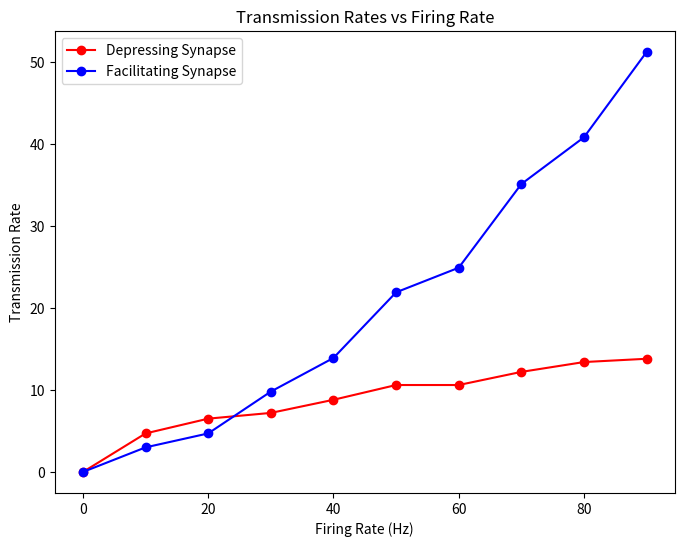

Source code (Python):
import numpy as np
import matplotlib.pyplot as plt

delta_t = 0.001 # in seconds
time = np.arange(0, 10, delta_t)  

firing_rates = np.arange(0, 100, 10)

depressing_transmission_rates = []
facilitating_transmission_rates = []


depressing_synapse = np.zeros(len(time))
facilitating_synapse = np.zeros(len(time))

tau_depressing = 0.3 # in seconds
tau_facilitating = 0.1 # in seconds
P0_depressing = 1
P0_facilitating = 0

P_depressing = np.zeros(len(time))
P_depressing[0] = P0_depressing

P_facilitating = np.zeros(len(time))
P_facilitating[0] = P0_facilitating


for r in firing_rates:
    print(f"Simulating with firing rate r = {r} Hz")
    
    P = r * delta_t 
    spike_train = np.random.rand(len(time)) < P    
    # Initialize arrays for this simulation
    depressing_synapse = np.zeros((len(time)))
    facilitating_synapse = np.zeros(len(time))
    

    P_depressing = np.zeros(len(time))
    P_depressing[0] = P0_depressing
    
    P_facilitating = np.zeros(len(time))
    P_facilitating[0] = P0_facilitating


    for i in range(1, len(time)):

        delta_P_depressing = ((P0_depressing - P_depressing[i-1])/tau_depressing) * delta_t
        P_depressing[i] = P_depressing[i-1] + delta_P_depressing

        delta_P_facilitating = ((P0_facilitating - P_facilitating[i-1])/tau_facilitating) * delta_t
        P_facilitating[i] = P_facilitating[i-1] + delta_P_facilitating

        if spike_train[i]:

            # depressing synapse
            if np.random.rand() < P_depressing[i]: 
                depressing_synapse[i] = 1
                P_depressing[i] = 0

                
            P_facilitating[i] += 0.1 * (1 - P_facilitating[i])
            if np.random.rand() < P_facilitating[i]:
                facilitating_synapse[i] = 1

    
    depressing_count = np.sum(depressing_synapse)
    facilitating_count = np.sum(facilitating_synapse)
    depressing_rate = depressing_count / time[-1] 
    facilitating_rate = facilitating_count / time[-1]
    depressing_transmission_rates.append(depressing_rate)
    facilitating_transmission_rates.append(facilitating_rate)


# plotting the results
plt.figure(figsize=(8, 6))
plt.plot(firing_rates, depressing_transmission_rates, label='Depressing Synapse', marker='o', color = 'red')
plt.plot(firing_rates, facilitating_transmission_rates, label='Facilitating Synapse', marker='o', color = 'blue')
plt.xlabel('Firing Rate (Hz)')
plt.ylabel('Transmission Rate')
plt.title('Transmission Rates vs Firing Rate')
plt.legend()
plt.savefig('rate of transmission vs firing rate.png')
plt.show()    

    
    




